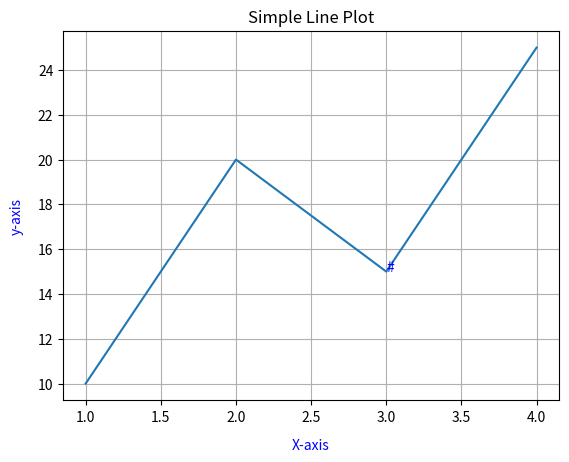

Write Python code to recreate this figure.
import matplotlib.pyplot as plt

x=[1,2,3,4]
y=[10,20,15,25]
plt.plot(x,y)
plt.grid()
plt.xlabel("X-axis",color='blue',labelpad=10)
plt.ylabel("y-axis",color='blue',labelpad=10)
plt.title("Simple Line Plot")
plt.text(3,15,"#",fontsize=10,color='blue')
plt.show()